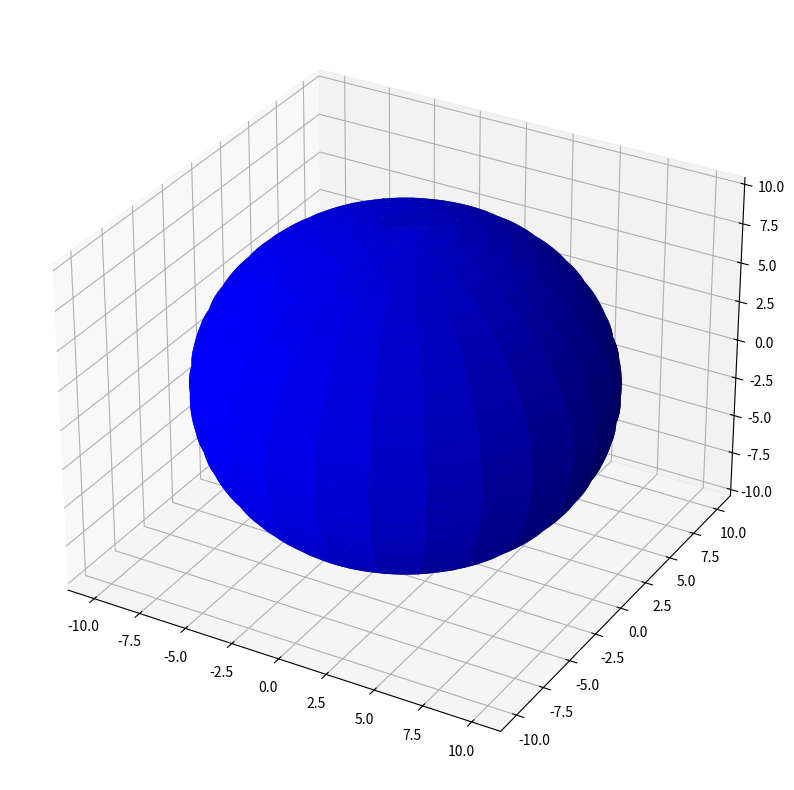

Here is the Python script that generated this plot:
import numpy as np
import matplotlib.pyplot as plt

fig = plt.figure(figsize=(10, 10))
ax = fig.add_subplot(111, projection='3d')

u = np.linspace(0, 2*np.pi, 100)
v = np.linspace(0, np.pi, 100)

x = 10 * np.outer(np.cos(u), np.sin(v))
y = 10 * np.outer(np.sin(u), np.sin(v))
z = 10 * np.outer(np.ones(np.size(u)), np.cos(v))

ax.plot_surface(x, y, z, rstride=4, cstride=4, color='b')

plt.show()